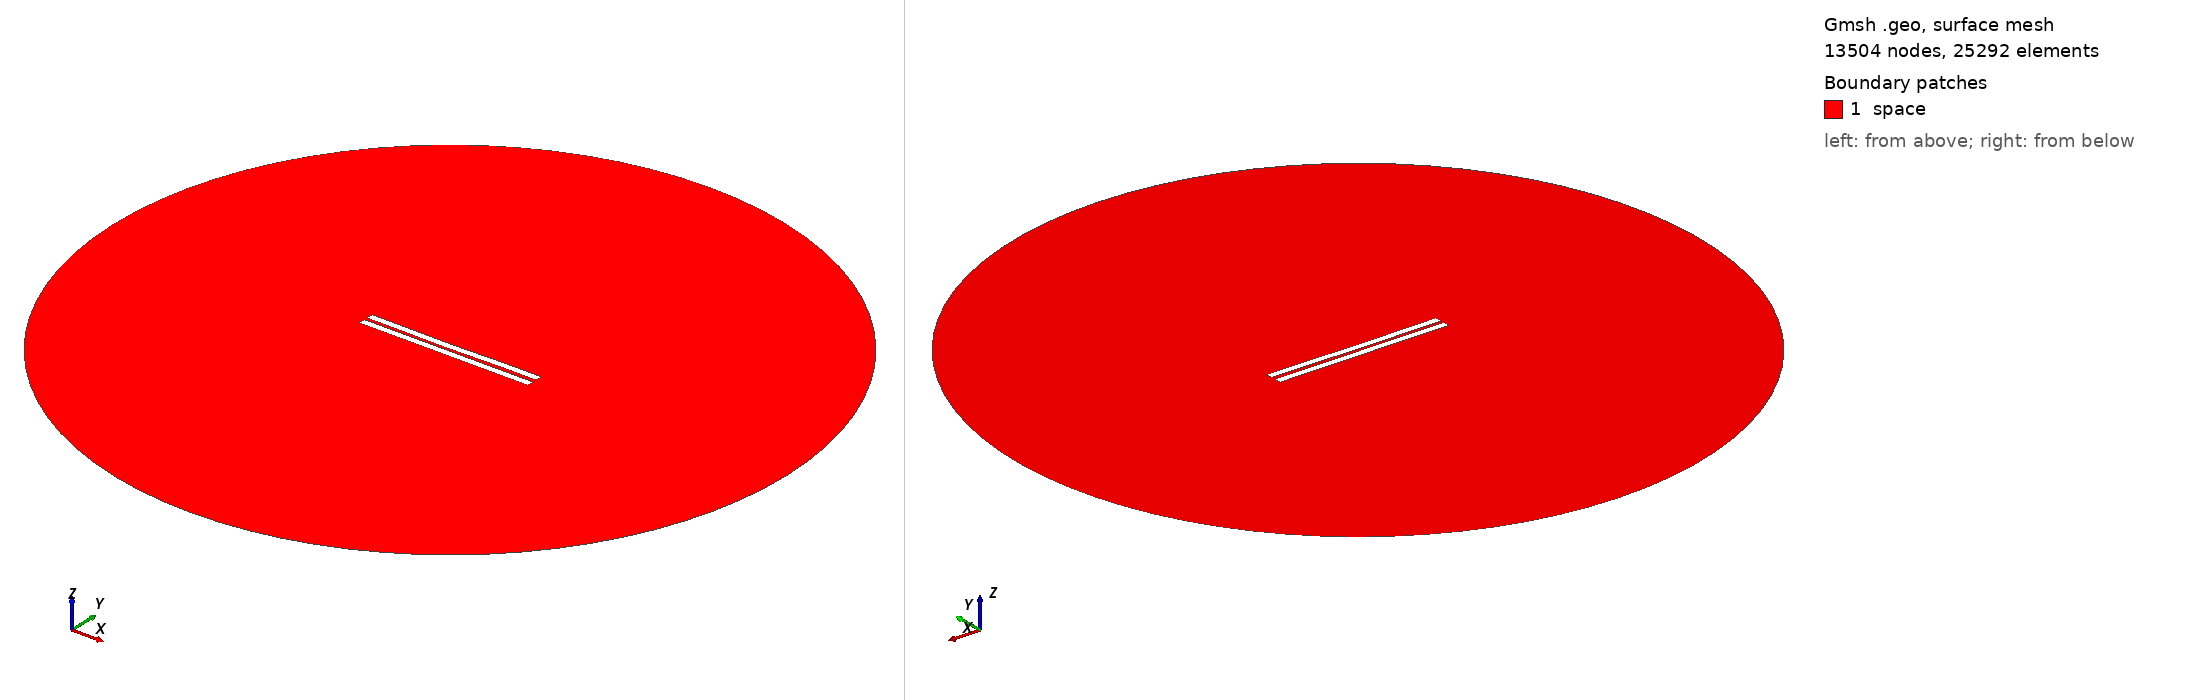

Gmsh geometry script, surface-meshed: 13504 nodes, 25292 surface elements. Boundary patches (legend numbers): 1 space. Left view from above one corner, right view from below the opposite corner. Legend entries are the model's physical surfaces. The drawing asked Gmsh for element sizes between 1% and 20% of the model's largest extent; the script's own settings can give other sizes.

=== 1759.geo (drawn) ===
//---------------------------------------
// Geometry kernel
//---------------------------------------

SetFactory("OpenCASCADE");



//---------------------------------------
// Parameters of the geometry
//---------------------------------------

// Overetch of the upper plate
overetch = 0.0;

// Distance between the plates
distance = 2.0;

// Discretization over the x axis (for the deformation)
nx = 50; 

// Length of the plate
L = 100 - overetch; 

// Number of modes
n = 4; 

// 1st mode coefficient
coeff(1) = 0.15;
beta(1) = 0.596864 * 3.1415926535 / L;

// 2nd mode coefficient
coeff(2) = -0.15;
beta(2) = 1.49418 * 3.1415926535 / L;

// 3rd mode coefficient
coeff(3) = -0.075;
beta(3) = 2.50025 * 3.1415926535 / L;

// 4th mode coefficient
coeff(4) = 0.07499999999999998;
beta(4) = 3.49999 * 3.1415926535 / L;



//---------------------------------------
// Upper plate (deformed rectangle)
//---------------------------------------

// Coordiantes of the upper plate
xmin = -50;
xmax = 50 - overetch;

// Height of the upper plate
yheight = 4 - 2 * overetch;

// Indexes of the points
UpperID[] = {};
LowerID[] = {};
LeftID[] = {};
RightID[] = {};

// Point index
p = 1;

// Horizontal edges
For i In {1:nx}
    x = xmin + (i-1)*(xmax - xmin)/(nx-1);

    y_bottom = distance / 2 + overetch;
    For j In {1:n}
        C = (Cosh(beta(j)*L) + Cos(beta(j)*L)) / (Sinh(beta(j)*L) + Sin(beta(j)*L));
        y_bottom  = y_bottom + coeff(j) * (Cosh(beta(j)*(x+50)) - Cos(beta(j)*(x+50)) - C * (Sinh(beta(j)*(x+50)) - Sin(beta(j)*(x+50))));
    EndFor

    y_top = y_bottom + yheight;

    Point(p) = {x, y_top, 0, 1.0};
    UpperID[i] = p;
    p = p + 1;

    Point(p) = {x, y_bottom, 0, 1.0};
    LowerID[i] = p;
    p = p + 1;
EndFor

// Create point lists
UpperPts[] = {}; LowerPts[] = {};
For i In {1:nx}
  UpperPts[] += {UpperID[i]};
  LowerPts[] += {LowerID[i]};
EndFor

// Build splines
Spline(1) = {UpperPts[]};
Spline(2) = {LowerPts[]};
Line(3) = {LowerPts[nx-1], UpperPts[nx-1]};
Line(4) = {LowerPts[0], UpperPts[0]};

// Build the plane surface
Curve Loop(1) = {2, 3, -1, -4};
Plane Surface(1) = {1};



//---------------------------------------
// Lower plate (rectangle)
//---------------------------------------

// Vertices
Point(1001) = {-50, -1, 0, 1.0};
Point(1002) = { 50, -1, 0, 1.0};
Point(1003) = { 50,  -5, 0, 1.0};
Point(1004) = {-50,  -5, 0, 1.0};

// Edges
Line(5) = {1001, 1002};
Line(6) = {1002, 1003};
Line(7) = {1003, 1004};
Line(8) = {1004, 1001};

// Plane surface
Line Loop(2) = {5, 6, 7, 8};
Plane Surface(2) = {2}; 



//---------------------------------------
// Outer (fictious) boundary
//---------------------------------------

// Points
Point(1005) = {0, 0, 0};       // Center
Point(1006) = {200, 0, 0};     // Start point
Point(1007) = {0, 200, 0};     // 90 degrees
Point(1008) = {-200, 0, 0};    // 180 degrees
Point(1009) = {0, -200, 0};    // 270 degrees

// Circle arcs (each needs start, center, end)
Circle(9) = {1006, 1005, 1007};
Circle(10) = {1007, 1005, 1008};
Circle(11) = {1008, 1005, 1009};
Circle(12) = {1009, 1005, 1006};

// Plane surface for the entire domain
Curve Loop(3) = {9, 10, 11, 12};
Surface(3) = {3};

// Subtract the plates from the whole domain to obtain the actual domain where we want to solve the equations
BooleanDifference{ Surface{3}; Delete; }{ Surface{1}; Surface{2}; Delete; }




//---------------------------------------
// Transfinite Lines/Curves
//---------------------------------------

// Set the number of points on the boundaries
r = 7;

// Plates
Transfinite Curve {1, 2} = 50*r Using Progression 1;
Transfinite Curve {3, 4} = 2*r Using Progression 1;
Transfinite Line {5, 7} = 50*r Using Progression 1;
Transfinite Line {6, 8} = 2*r Using Progression 1;

// Outer boundary
Transfinite Line {9, 10, 11, 12} = 20 Using Progression 1;



//---------------------------------------
// Physical groups
//---------------------------------------                

// Physical curves (boundaries)
Physical Line("force_segment", 10) = {2};
Physical Line("upper_plate", 11) = {1, 3, 4};
Physical Line("lower_plate", 12) = {5, 6, 7, 8};
Physical Line("boundary", 20) = {9, 10, 11, 12};

// Physical Surfaces
Physical Surface("space", 30) = {3};



//---------------------------------------
// 6. Generate the Mesh
//---------------------------------------

// 2D mesh generation
Mesh 2;
